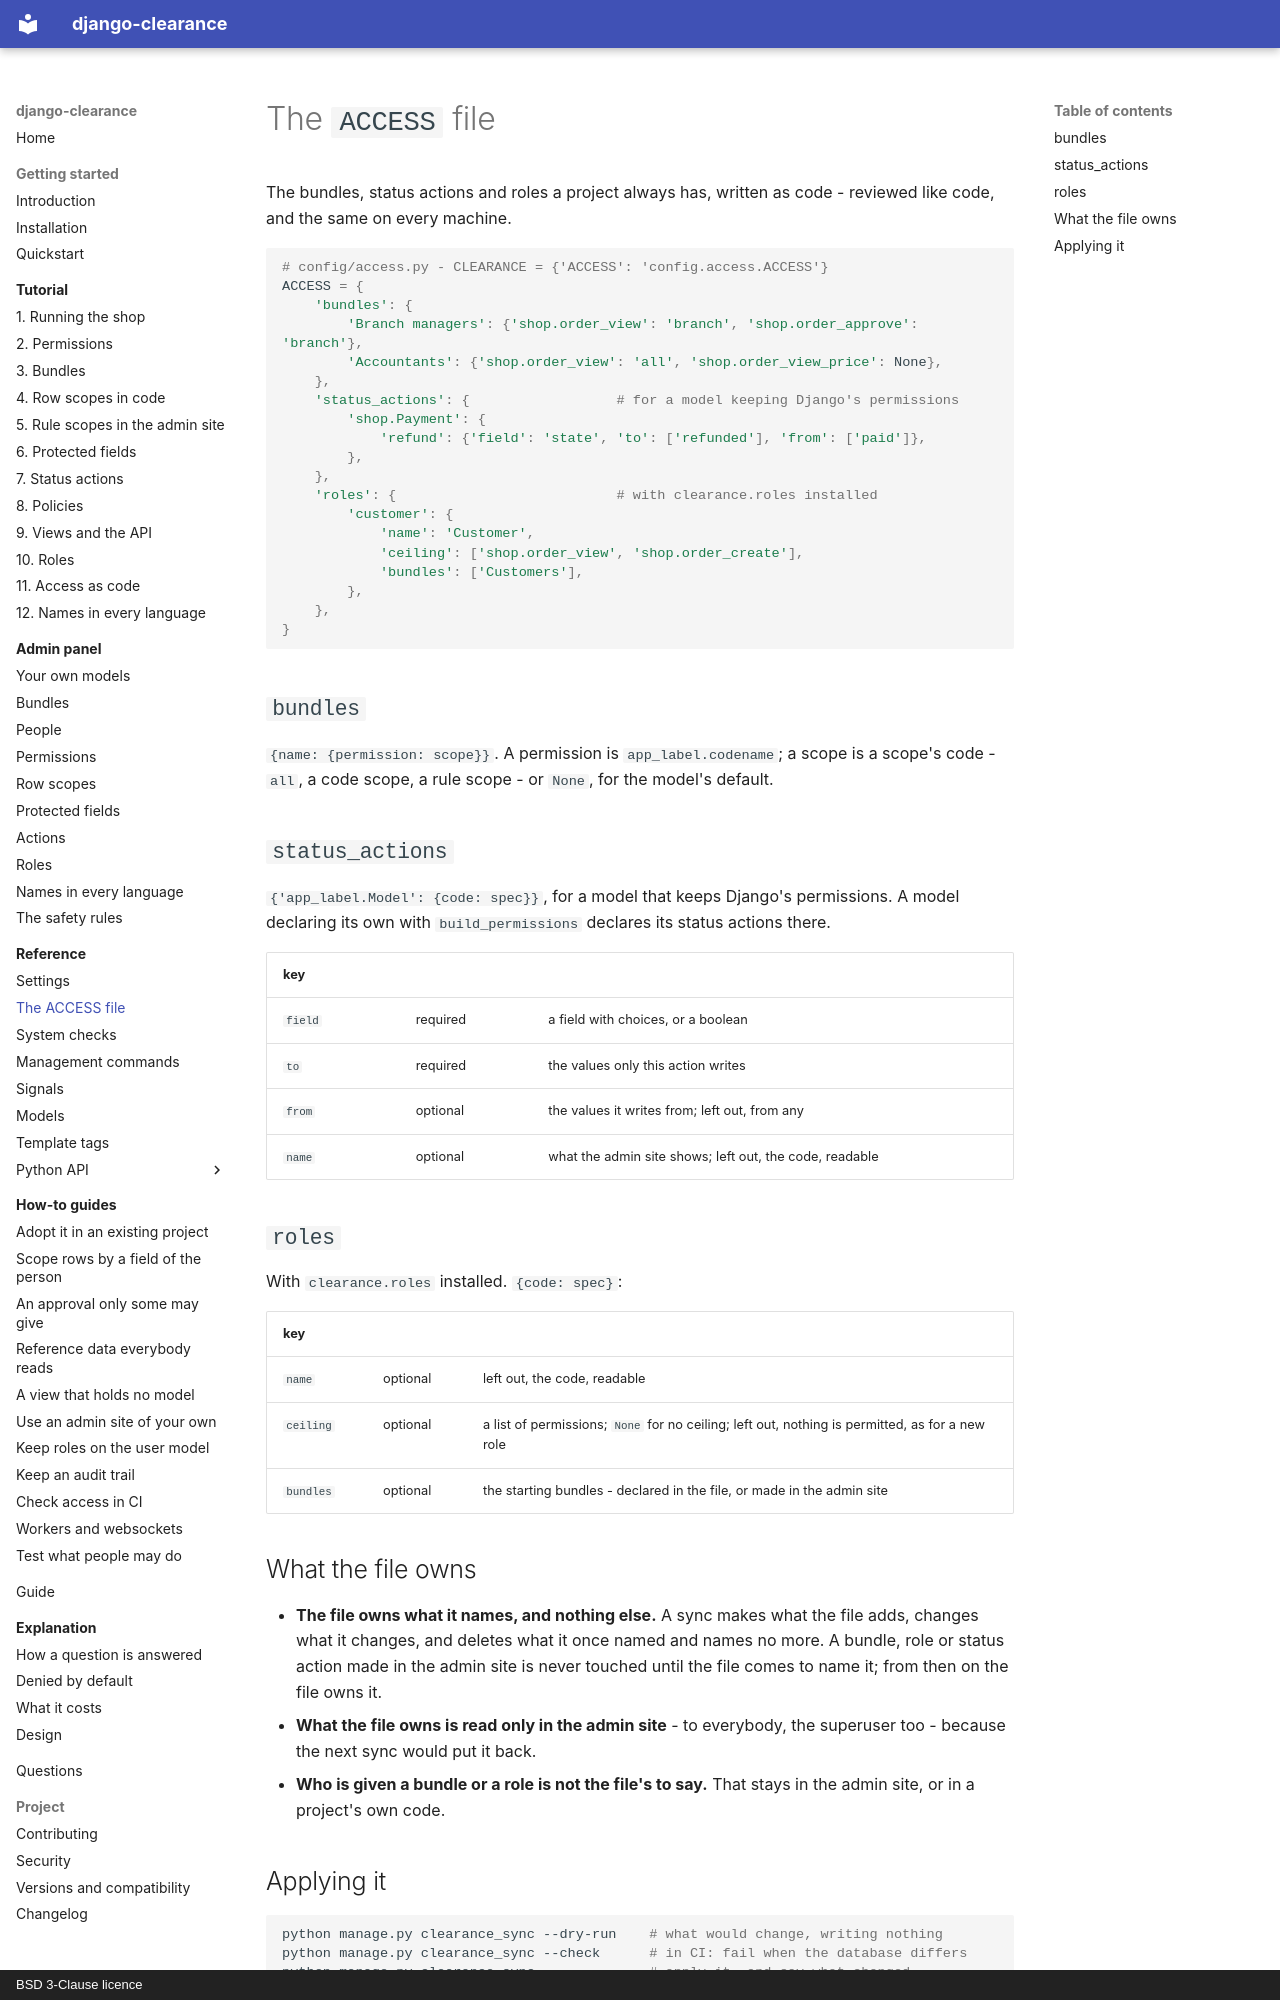

repository: amirAI-dot/django-clearance · page: reference/access-file/index.html · generator: mkdocs · copyright: BSD 3-Clause licence

# The `ACCESS` file

The bundles, status actions and roles a project always has, written as code -
reviewed like code, and the same on every machine.

```python
# config/access.py - CLEARANCE = {'ACCESS': 'config.access.ACCESS'}
ACCESS = {
    'bundles': {
        'Branch managers': {'shop.order_view': 'branch', 'shop.order_approve': 'branch'},
        'Accountants': {'shop.order_view': 'all', 'shop.order_view_price': None},
    },
    'status_actions': {                  # for a model keeping Django's permissions
        'shop.Payment': {
            'refund': {'field': 'state', 'to': ['refunded'], 'from': ['paid']},
        },
    },
    'roles': {                           # with clearance.roles installed
        'customer': {
            'name': 'Customer',
            'ceiling': ['shop.order_view', 'shop.order_create'],
            'bundles': ['Customers'],
        },
    },
}
```

## `bundles`

`{name: {permission: scope}}`. A permission is `app_label.codename`; a scope
is a scope's code - `all`, a code scope, a rule scope - or `None`, for the
model's default.

## `status_actions`

`{'app_label.Model': {code: spec}}`, for a model that keeps Django's
permissions. A model declaring its own with `build_permissions` declares its
status actions there.

| key | | |
|---|---|---|
| `field` | required | a field with choices, or a boolean |
| `to` | required | the values only this action writes |
| `from` | optional | the values it writes from; left out, from any |
| `name` | optional | what the admin site shows; left out, the code, readable |

## `roles`

With `clearance.roles` installed. `{code: spec}`:

| key | | |
|---|---|---|
| `name` | optional | left out, the code, readable |
| `ceiling` | optional | a list of permissions; `None` for no ceiling; left out, nothing is permitted, as for a new role |
| `bundles` | optional | the starting bundles - declared in the file, or made in the admin site |

## What the file owns

* **The file owns what it names, and nothing else.** A sync makes what the
  file adds, changes what it changes, and deletes what it once named and
  names no more. A bundle, role or status action made in the admin site is
  never touched until the file comes to name it; from then on the file owns
  it.
* **What the file owns is read only in the admin site** - to everybody, the
  superuser too - because the next sync would put it back.
* **Who is given a bundle or a role is not the file's to say.** That stays in
  the admin site, or in a project's own code.
